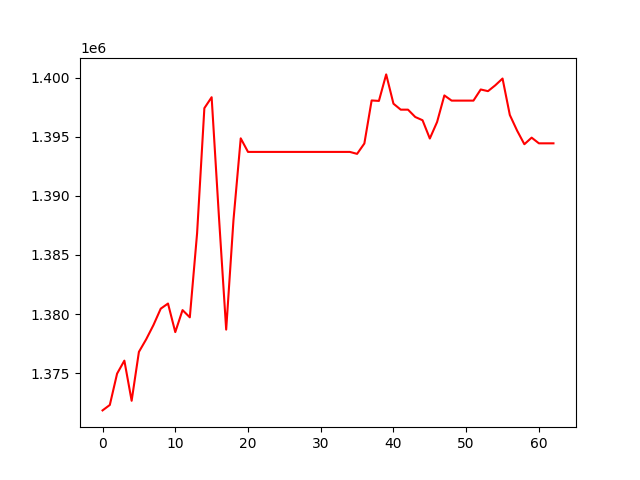

Data behind this chart, as committed beside it:
, 0
0, 1371848
1, 1372308
2, 1374959
3, 1376057
4, 1372663
5, 1376798
6, 1377862
7, 1379067
8, 1380453
9, 1380888
10, 1378472
11, 1380333
12, 1379720
13, 1386832
14, 1397415
15, 1398342
16, 1388266
17, 1378682
18, 1387926
19, 1394863
20, 1393715
21, 1393715
22, 1393715
23, 1393715
24, 1393715
25, 1393715
26, 1393715
27, 1393715
28, 1393715
29, 1393715
30, 1393715
31, 1393715
32, 1393715
33, 1393715
34, 1393715
35, 1393550
36, 1394428
37, 1398068
38, 1398029
39, 1400272
40, 1397794
41, 1397289
42, 1397289
43, 1396668
44, 1396394
45, 1394847
46, 1396246
47, 1398493
48, 1398054
49, 1398054
50, 1398054
51, 1398054
52, 1398996
53, 1398854
54, 1399348
55, 1399923
56, 1396841
57, 1395517
58, 1394364
59, 1394922
... 3 more rows
